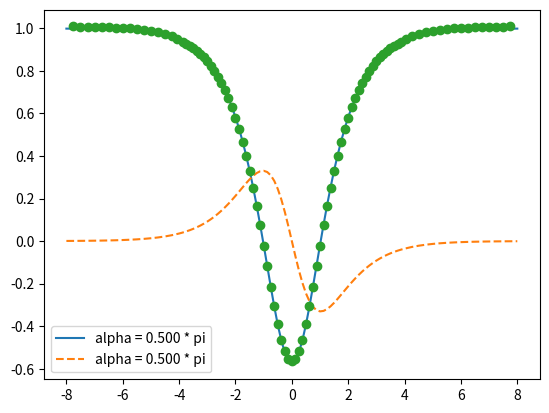

Reproduce this figure in Python.
import numpy as np
from matplotlib import pyplot

def plotNormalVec(V: float, alpha: float, eta: np.ndarray) -> None:
    # eta_mesh: (x, )
    lab_str = "alpha = {:.3f} * pi".format(alpha/np.pi)
    a = np.cosh(eta) + np.cos(alpha)
    chi = np.sqrt(V * np.sin(alpha)**2 / (alpha - np.sin(alpha)*np.cos(alpha))) # the radius
    chi_dot = 1.
    alpha_dot = chi_dot / chi * np.sin(alpha) * (alpha - np.sin(alpha)*np.cos(alpha)) / (alpha*np.cos(alpha) - np.sin(alpha))
    assert alpha_dot <= 0.
    R = chi / np.sin(alpha)
    R_dot = (chi_dot - R * np.cos(alpha) * alpha_dot) / np.sin(alpha)
    v = (chi_dot / a + chi*alpha_dot*np.sin(alpha) / a**2) * np.hstack((np.sinh(eta), np.broadcast_to(np.sin(alpha), eta.shape)))
    v += chi / a * np.array(((0., np.cos(alpha)*alpha_dot), )) # (x, 2)
    normal = np.hstack((np.sin(alpha) * np.sinh(eta), 1. + np.cos(alpha) * np.cosh(eta))) / a # (x, 2)
    vn = np.sum(v * normal, axis=1) # (x, )
    # pyplot.plot(eta, vn, 'o', label=lab_str)
    pyplot.plot(eta, R_dot * (1. - alpha / np.sin(alpha) * (np.cosh(eta) * np.cos(alpha) + 1.) / a), '-', label=lab_str)
    #
    psi_1 = 2/np.sin(alpha) * np.arctan(((1-np.cos(alpha))/np.sin(alpha)) * np.tanh(eta/2))
    psi_2 = alpha/np.sin(alpha) * np.sinh(eta) / (np.cos(alpha) + np.cosh(eta))
    psi = R_dot * (psi_1 - psi_2)
    pyplot.plot(eta, psi, '--', label=lab_str)
    # pyplot.plot(eta, R_dot * psi_1, '--')
    # pyplot.plot(eta, R_dot * psi_2, '--')
    eta_mid = (eta[0:-2] + eta[2:])/2
    dpsi = (psi[2:] - psi[0:-2]) / (eta[2:] - eta[0:-2])
    pyplot.plot(eta_mid, dpsi * (np.cosh(eta_mid) + np.cos(alpha)), 'o')

if __name__ == "__main__":
    eta_mesh = np.concatenate((np.linspace(-8., -4., 17)[:-1], np.linspace(-4., 4., 65)[:-1], np.linspace(4., 8., 17)))
    eta_mesh = eta_mesh.reshape(-1, 1)
    pyplot.figure()
    plotNormalVec(np.pi/8, np.pi/2, eta_mesh)
    # plotNormalVec(np.pi/8, np.pi/3, eta_mesh)
    # plotNormalVec(np.pi/8, np.pi*2/3, eta_mesh)
    pyplot.legend()
    pyplot.show()
